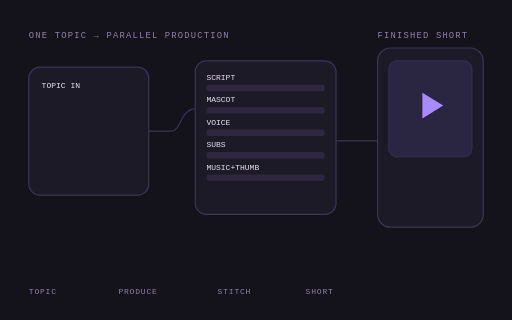
t = 0.00 s
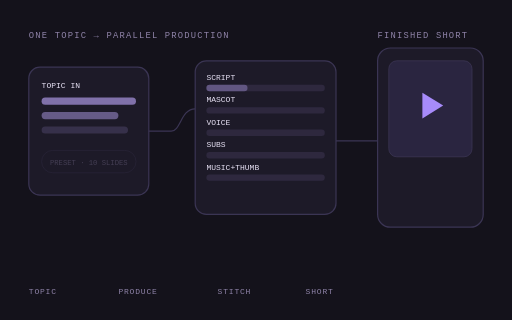
t = 1.50 s
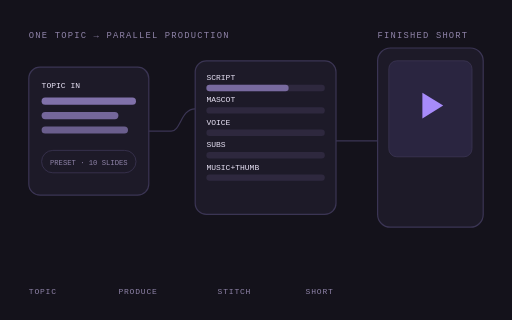
t = 3.00 s
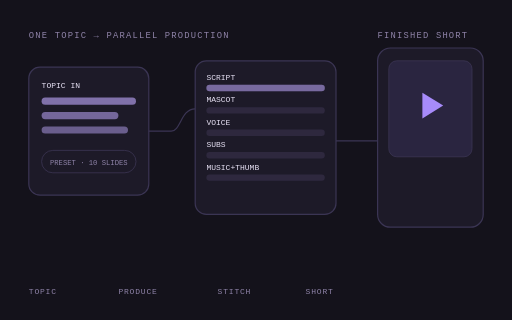
t = 4.50 s
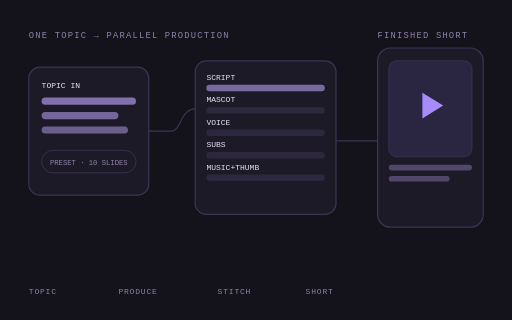
t = 6.00 s
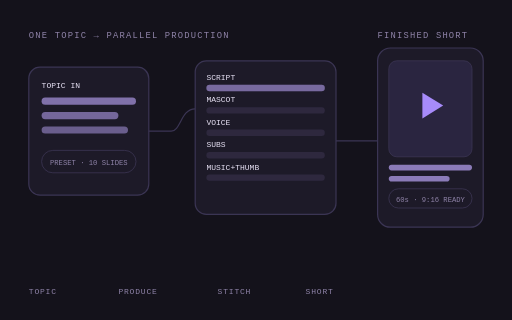
t = 7.50 s

The animated SVG that drew these frames (rendered in a browser with its animation timeline set to each time). Animation: 9 SMIL elements (animate=9); one cycle of 9.00 s, repeats indefinitely.

<svg xmlns="http://www.w3.org/2000/svg" viewBox="0 0 640 400" width="640" height="400" role="img" aria-label="Swiftee: one topic fans out into parallel production, then stitches into a finished 9:16 Hindi short">
  <rect x="0" y="0" width="640" height="400" fill="#14121b"/>
  <text x="36" y="48" font-family="monospace" font-size="11" letter-spacing="1.5" fill="#8f83a8">ONE TOPIC → PARALLEL PRODUCTION</text>
  <text x="472" y="48" font-family="monospace" font-size="11" letter-spacing="1.5" fill="#8f83a8">FINISHED SHORT</text>

  <rect x="36" y="84" width="150" height="160" rx="14" fill="#1d1a28" stroke="#3b3554" stroke-width="1.5"/>
  <text x="52" y="110" font-family="monospace" font-size="10" fill="#e8e2f5">TOPIC IN</text>
  <g fill="#8b7bb8">
    <rect x="52" y="122" width="118" height="9" rx="4.5" opacity="0">
      <animate attributeName="opacity" values="0;0.9;0.9;0" keyTimes="0;0.14;0.94;1" dur="9s" repeatCount="indefinite"/>
    </rect>
    <rect x="52" y="140" width="96" height="9" rx="4.5" opacity="0">
      <animate attributeName="opacity" values="0;0;0.8;0.8;0" keyTimes="0;0.1;0.18;0.94;1" dur="9s" repeatCount="indefinite"/>
    </rect>
    <rect x="52" y="158" width="108" height="9" rx="4.5" opacity="0">
      <animate attributeName="opacity" values="0;0;0.7;0.7;0" keyTimes="0;0.14;0.22;0.94;1" dur="9s" repeatCount="indefinite"/>
    </rect>
  </g>
  <g opacity="0">
    <animate attributeName="opacity" values="0;0;1;1;0" keyTimes="0;0.14;0.22;0.94;1" dur="9s" repeatCount="indefinite"/>
    <rect x="52" y="188" width="118" height="28" rx="14" fill="none" stroke="#3b3554"/>
    <text x="111" y="206" text-anchor="middle" font-family="monospace" font-size="9" fill="#8f83a8">PRESET · 10 SLIDES</text>
  </g>

  <g fill="none" stroke="#3b3554" stroke-width="1.5">
    <path d="M186,164 L214,164 C226,164 226,136 244,136"/>
    <path d="M420,176 L452,176 C470,176 470,176 496,176"/>
  </g>
  <circle cx="215" cy="158" r="4.5" fill="#a78bfa" opacity="0">
    <animate attributeName="opacity" values="0;1;1;0" keyTimes="0.3;0.34;0.6;0.64" dur="9s" repeatCount="indefinite"/>
  </circle>

  <rect x="244" y="76" width="176" height="192" rx="14" fill="#1d1a28" stroke="#3b3554" stroke-width="1.5"/>
  <g font-family="monospace" font-size="10" fill="#e8e2f5">
    <text x="258" y="100">SCRIPT</text>
    <text x="258" y="128">MASCOT</text>
    <text x="258" y="156">VOICE</text>
    <text x="258" y="184">SUBS</text>
    <text x="258" y="212">MUSIC+THUMB</text>
  </g>
  <g fill="#8b7bb8">
    <rect x="258" y="106" width="148" height="8" rx="4" opacity="0.15"/>
    <rect x="258" y="106" width="148" height="8" rx="4" opacity="0">
      <animate attributeName="width" values="0;148;148;0" keyTimes="0;0.48;0.94;1" dur="9s" repeatCount="indefinite"/>
      <animate attributeName="opacity" values="0;0.8;0.8;0" keyTimes="0;0.24;0.94;1" dur="9s" repeatCount="indefinite"/>
    </rect>
    <rect x="258" y="134" width="148" height="8" rx="4" opacity="0.15"/>
    <rect x="258" y="162" width="148" height="8" rx="4" opacity="0.15"/>
    <rect x="258" y="190" width="148" height="8" rx="4" opacity="0.15"/>
    <rect x="258" y="218" width="148" height="8" rx="4" opacity="0.15"/>
  </g>

  <rect x="472" y="60" width="132" height="224" rx="16" fill="#1d1a28" stroke="#3b3554" stroke-width="1.5"/>
  <rect x="486" y="76" width="104" height="120" rx="10" fill="#2a2540" stroke="#3b3554"/>
  <path d="M528,116 l26,16 -26,16 z" fill="#a78bfa"/>
  <g fill="#8b7bb8" opacity="0">
    <animate attributeName="opacity" values="0;0;1;1;0" keyTimes="0;0.62;0.72;0.94;1" dur="9s" repeatCount="indefinite"/>
    <rect x="486" y="206" width="104" height="7" rx="3.5"/>
    <rect x="486" y="220" width="76" height="7" rx="3.5"/>
  </g>
  <g opacity="0">
    <animate attributeName="opacity" values="0;0;1;1;0" keyTimes="0;0.72;0.8;0.94;1" dur="9s" repeatCount="indefinite"/>
    <rect x="486" y="236" width="104" height="24" rx="12" fill="none" stroke="#3b3554"/>
    <text x="538" y="252" text-anchor="middle" font-family="monospace" font-size="9" fill="#8f83a8">60s · 9:16 READY</text>
  </g>

  <g font-family="monospace" font-size="10" letter-spacing="1" fill="#8f83a8">
    <text x="36" y="368">TOPIC</text>
    <text x="148" y="368">PRODUCE</text>
    <text x="272" y="368">STITCH</text>
    <text x="382" y="368">SHORT</text>
  </g>
</svg>
